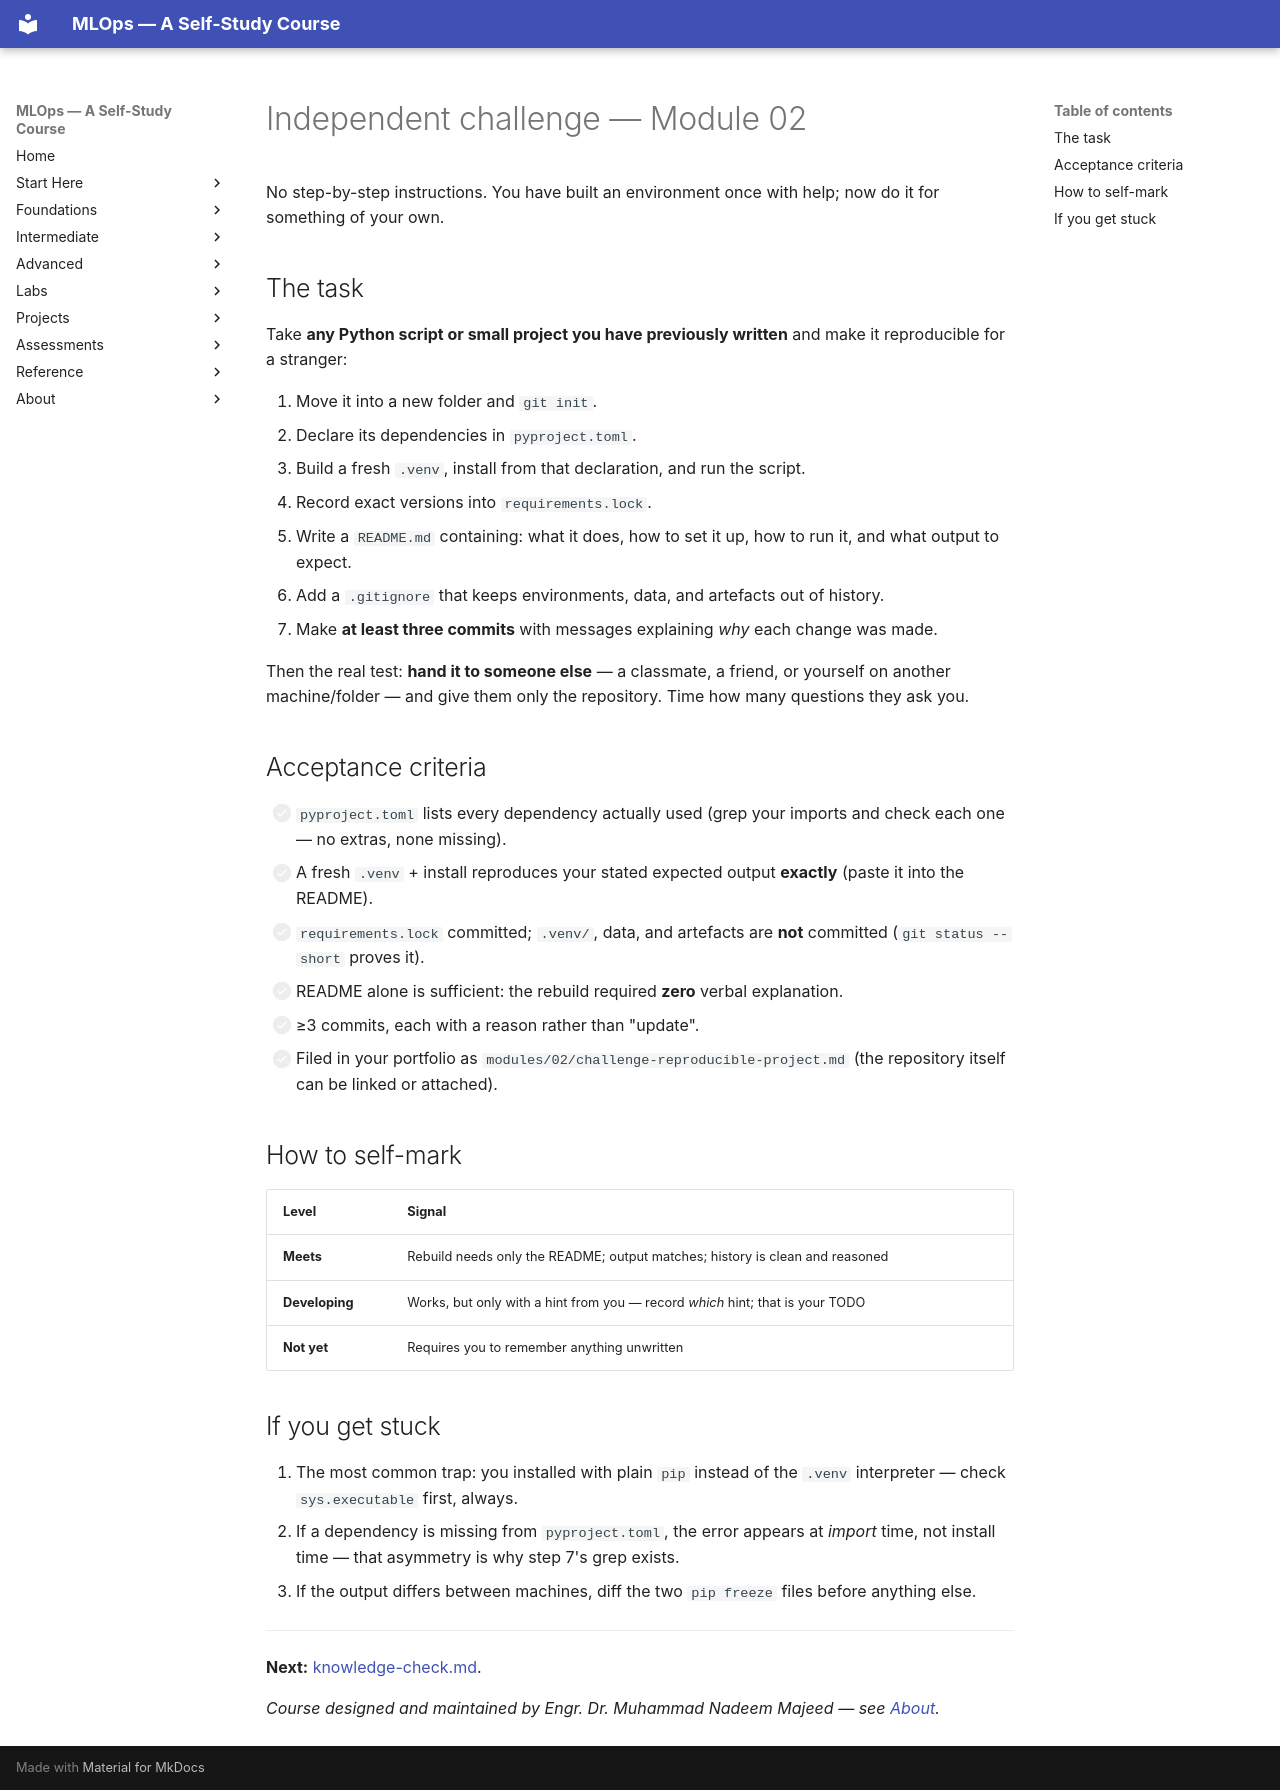

repository: nadeem-majeedch/MLOps2026 · page: modules/02-python-git-cli-environments/independent-challenge/index.html · generator: mkdocs

# Independent challenge — Module 02

No step-by-step instructions. You have built an environment once with help;
now do it for something of your own.

## The task

Take **any Python script or small project you have previously written** and make
it reproducible for a stranger:

1. Move it into a new folder and `git init`.
2. Declare its dependencies in `pyproject.toml`.
3. Build a fresh `.venv`, install from that declaration, and run the script.
4. Record exact versions into `requirements.lock`.
5. Write a `README.md` containing: what it does, how to set it up, how to run it,
   and what output to expect.
6. Add a `.gitignore` that keeps environments, data, and artefacts out of history.
7. Make **at least three commits** with messages explaining *why* each change was
   made.

Then the real test: **hand it to someone else** — a classmate, a friend, or
yourself on another machine/folder — and give them only the repository. Time how
many questions they ask you.

## Acceptance criteria

- [ ] `pyproject.toml` lists every dependency actually used (grep your imports
      and check each one — no extras, none missing).
- [ ] A fresh `.venv` + install reproduces your stated expected output **exactly**
      (paste it into the README).
- [ ] `requirements.lock` committed; `.venv/`, data, and artefacts are **not**
      committed (`git status --short` proves it).
- [ ] README alone is sufficient: the rebuild required **zero** verbal
      explanation.
- [ ] ≥3 commits, each with a reason rather than "update".
- [ ] Filed in your portfolio as `modules/02/challenge-reproducible-project.md`
      (the repository itself can be linked or attached).

## How to self-mark

| Level | Signal |
|---|---|
| **Meets** | Rebuild needs only the README; output matches; history is clean and reasoned |
| **Developing** | Works, but only with a hint from you — record *which* hint; that is your TODO |
| **Not yet** | Requires you to remember anything unwritten |

## If you get stuck

1. The most common trap: you installed with plain `pip` instead of the
   `.venv` interpreter — check `sys.executable` first, always.
2. If a dependency is missing from `pyproject.toml`, the error appears at *import*
   time, not install time — that asymmetry is why step 7's grep exists.
3. If the output differs between machines, diff the two `pip freeze` files before
   anything else.

---

**Next:** [knowledge-check.md](knowledge-check.md).

*Course designed and maintained by Engr. Dr. Muhammad Nadeem Majeed — see [About](../../about/index.md).*
